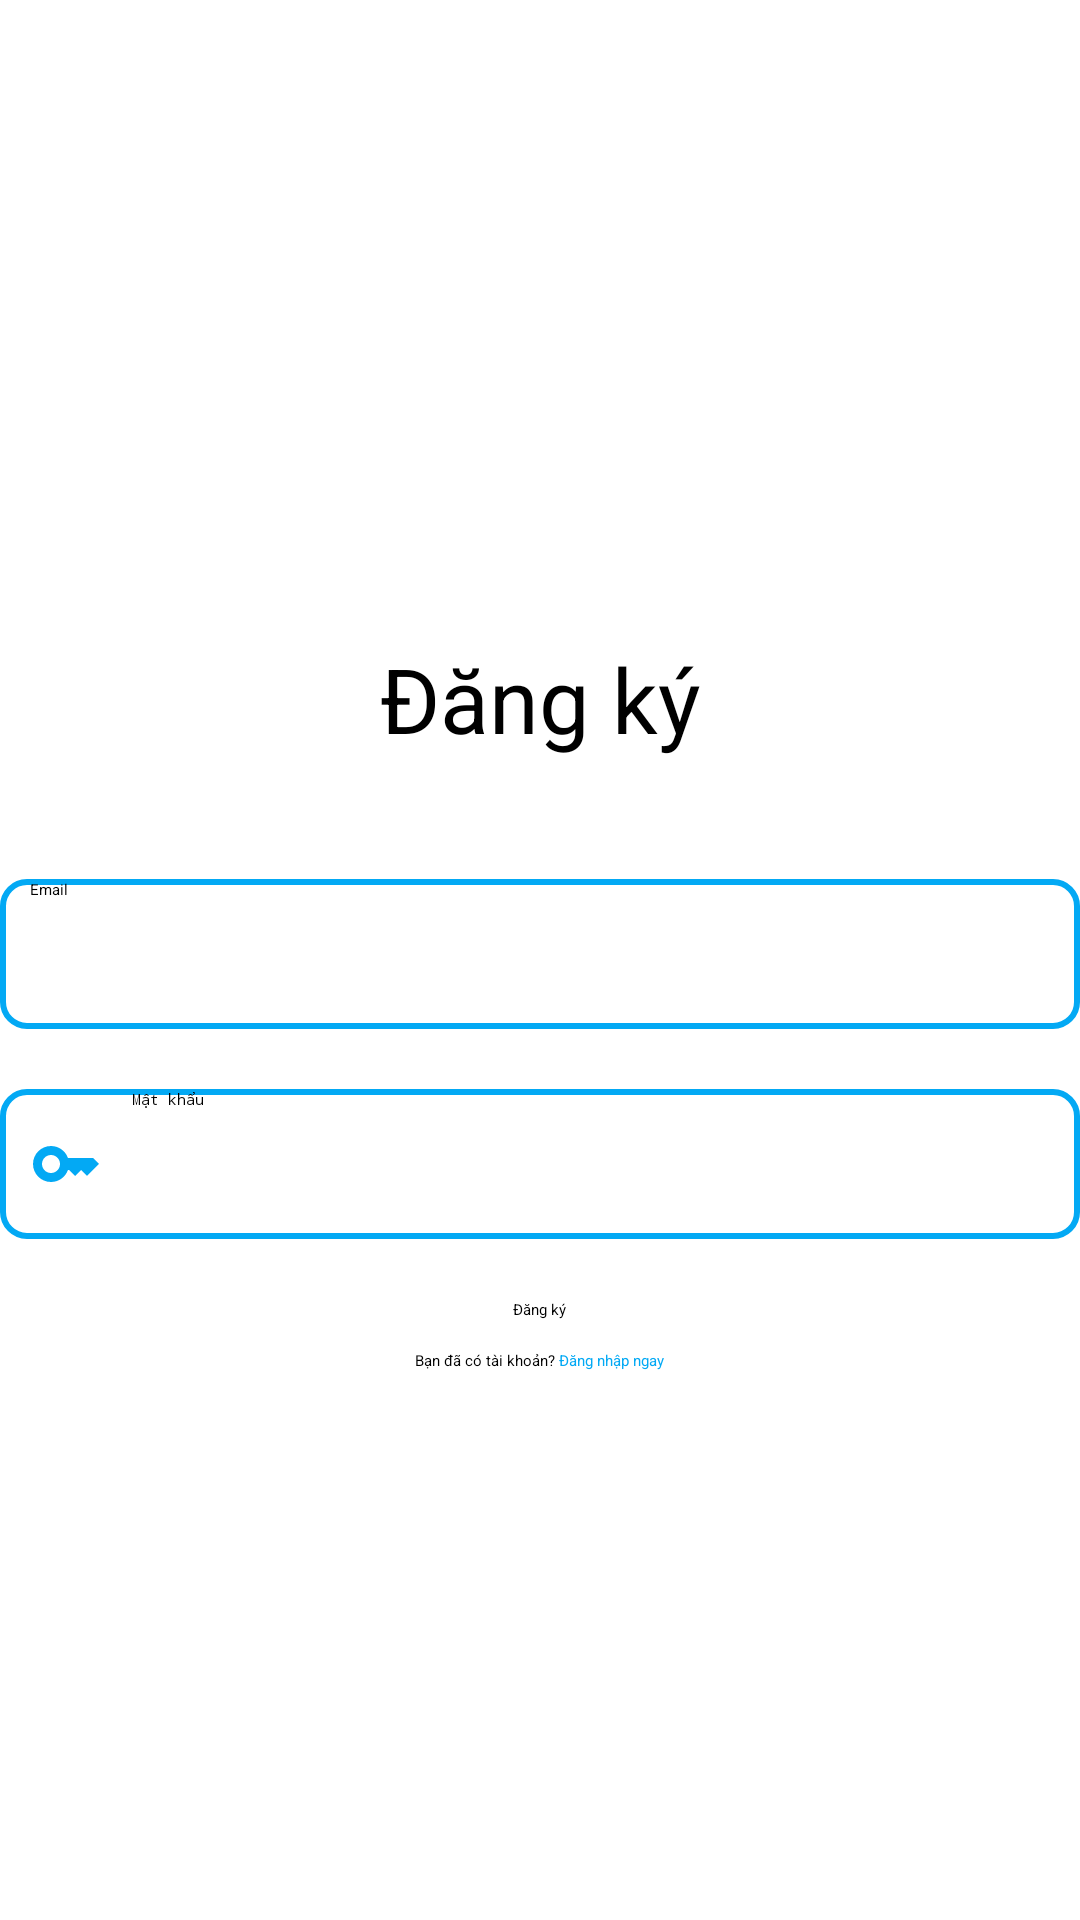

Write the Android layout XML for this screen, with the resource values it uses.
<!-- AndroidManifest.xml: application theme Theme.DoAnCuoiKy -->
<!-- res/layout/activity_register.xml -->
<?xml version="1.0" encoding="utf-8"?>
<LinearLayout xmlns:android="http://schemas.android.com/apk/res/android"
    xmlns:app="http://schemas.android.com/apk/res-auto"
    xmlns:tools="http://schemas.android.com/tools"
    android:id="@+id/main"
    android:layout_width="match_parent"
    android:layout_height="match_parent"
    android:orientation="vertical"
    android:gravity="center"
    android:layout_margin="20dp"
    tools:context=".Auth.RegisterActivity">


    <TextView
        android:layout_width="match_parent"
        android:layout_height="wrap_content"
        android:text="@string/register"
        android:textSize="30dp"
        android:gravity="center"
        android:layout_margin="30dp"

        />

    <EditText
        android:id="@+id/et_Email"
        android:layout_width="match_parent"
        android:layout_height="50dp"
        android:background="@drawable/et_border"
        android:hint="Email"
        android:paddingHorizontal="10dp"
        android:inputType="textEmailAddress"
        android:layout_marginVertical="10dp"
        android:drawableStart="@drawable/email_icon"
        android:drawablePadding="10dp"
         />

    <EditText
        android:id="@+id/et_Password"
        android:layout_width="match_parent"
        android:layout_height="50dp"
        android:background="@drawable/et_border"
        android:hint="Mật khẩu"
        android:inputType="textPassword"
        android:layout_marginVertical="10dp"
        android:paddingHorizontal="10dp"
        android:drawableStart="@drawable/password_icon"
        android:drawablePadding="10dp"
        />
    <Button
        android:id="@+id/btn_Register"
        android:layout_width="wrap_content"
        android:layout_height="wrap_content"
        android:text="@string/register"
        android:backgroundTint="@color/primary"
        android:layout_margin="10dp"/>
    <LinearLayout
        android:layout_width="wrap_content"
        android:layout_height="wrap_content"
        android:orientation="horizontal">

        <TextView
            android:layout_width="wrap_content"
            android:layout_height="wrap_content"
            android:text="Bạn đã có tài khoản? "/>
        <TextView
            android:layout_width="wrap_content"
            android:layout_height="wrap_content"
            android:text="Đăng nhập ngay"
            android:textColor="@color/primary"
            android:onClick="moveToLogin"/>
    </LinearLayout>
</LinearLayout>
<!-- resources referenced by this layout -->
<resources>
  <color name="primary">#03A9F4</color>
  <!-- drawable et_border (drawable) -->
  <shape xmlns:android="http://schemas.android.com/apk/res/android">
      
      <solid android:color="@color/white" />
  
      
      <corners android:radius="8dp" />
  
      
      <stroke
          android:width="2dp"
          android:color="@color/primary" />
  </shape>
  <!-- drawable password_icon (drawable) -->
  <vector xmlns:android="http://schemas.android.com/apk/res/android" android:height="24dp" android:tint="@color/primary" android:viewportHeight="24" android:viewportWidth="24" android:width="24dp">
        
      <path android:fillColor="@android:color/white" android:pathData="M21,10h-8.35C11.83,7.67 9.61,6 7,6c-3.31,0 -6,2.69 -6,6s2.69,6 6,6c2.61,0 4.83,-1.67 5.65,-4H13l2,2l2,-2l2,2l4,-4.04L21,10zM7,15c-1.65,0 -3,-1.35 -3,-3c0,-1.65 1.35,-3 3,-3s3,1.35 3,3C10,13.65 8.65,15 7,15z"/>
      
  </vector>
  <string name="register">Đăng ký</string>
  <color name="white">#FFFFFFFF</color>
</resources>
